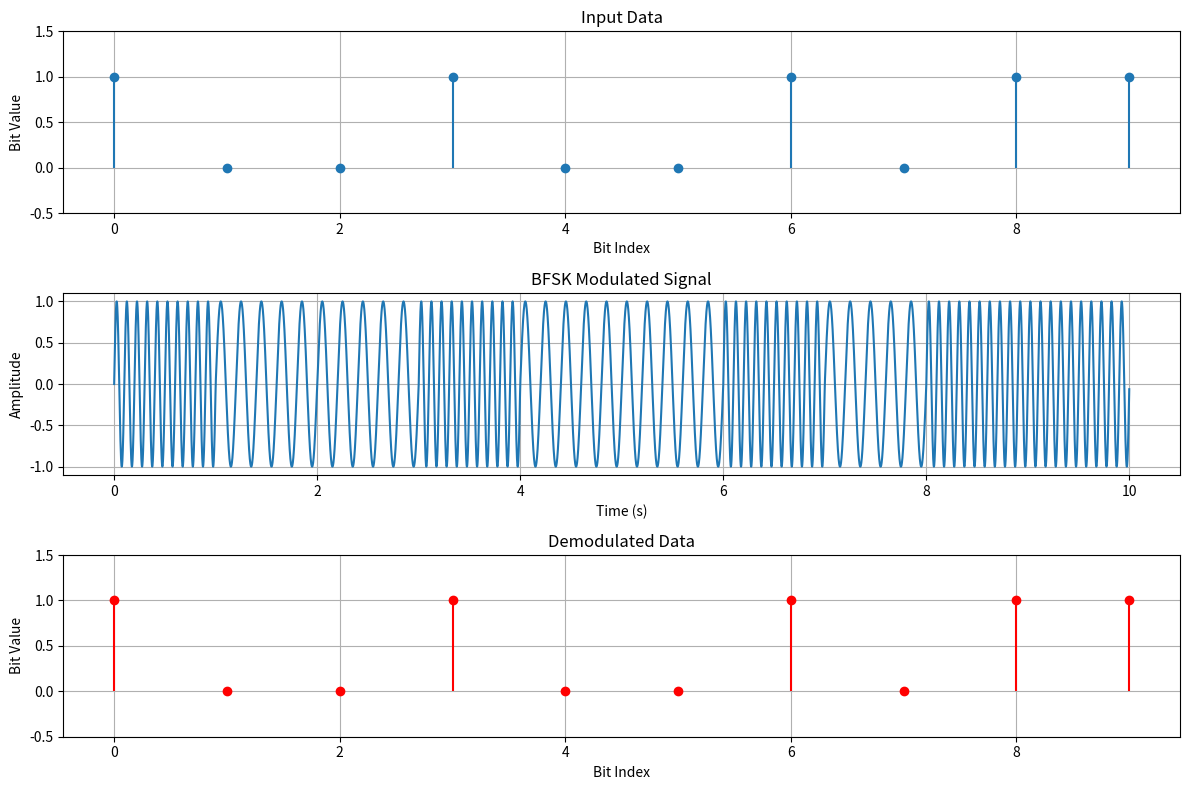
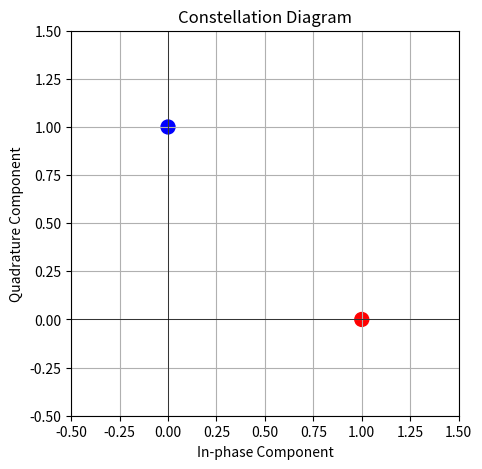

Python code for these plots, in order:
import numpy as np
import matplotlib.pyplot as plt

def bfsk_modulation(bit_stream, bit_duration=1, f0=5, f1=10, sampling_rate=1000):
    t = np.arange(0, bit_duration * len(bit_stream), 1/sampling_rate)
    signal = np.array([])
    for bit in bit_stream:
        freq = f1 if bit == 1 else f0
        t_bit = np.arange(0, bit_duration, 1/sampling_rate)
        wave = np.sin(2 * np.pi * freq * t_bit)
        signal = np.concatenate((signal, wave))
    return t, signal

def bfsk_demodulation(signal, bit_duration=1, f0=5, f1=10, sampling_rate=1000):
    num_bits = len(signal) // (bit_duration * sampling_rate)
    bit_stream = []
    for i in range(int(num_bits)):
        t_bit = np.arange(0, bit_duration, 1/sampling_rate)
        segment = signal[i * bit_duration * sampling_rate: (i + 1) * bit_duration * sampling_rate]
        corr_f0 = np.sum(segment * np.sin(2 * np.pi * f0 * t_bit))
        corr_f1 = np.sum(segment * np.sin(2 * np.pi * f1 * t_bit))
        bit_stream.append(1 if corr_f1 > corr_f0 else 0)
    return bit_stream

bit_stream = [1, 0, 0, 1, 0, 0, 1, 0, 1, 1]
t, modulated_signal = bfsk_modulation(bit_stream)
demodulated_data = bfsk_demodulation(modulated_signal)

I_points = [1, 0]
Q_points = [0, 1]

plt.figure(figsize=(12, 8))

plt.subplot(3, 1, 1)
plt.stem(range(len(bit_stream)), bit_stream, basefmt=" ")
plt.title("Input Data")
plt.xlabel("Bit Index")
plt.ylabel("Bit Value")
plt.ylim(-0.5, 1.5)
plt.grid()

plt.subplot(3, 1, 2)
plt.plot(t, modulated_signal)
plt.title("BFSK Modulated Signal")
plt.xlabel("Time (s)")
plt.ylabel("Amplitude")
plt.grid()

plt.subplot(3, 1, 3)
plt.stem(range(len(demodulated_data)), demodulated_data, basefmt=" ", linefmt='r', markerfmt='ro')
plt.title("Demodulated Data")
plt.xlabel("Bit Index")
plt.ylabel("Bit Value")
plt.ylim(-0.5, 1.5)
plt.grid()

plt.tight_layout()
plt.show()

plt.figure(figsize=(5, 5))
plt.scatter(I_points, Q_points, color=['r', 'b'], s=100)
plt.title("Constellation Diagram")
plt.xlabel("In-phase Component")
plt.ylabel("Quadrature Component")
plt.xlim(-0.5, 1.5)
plt.ylim(-0.5, 1.5)
plt.grid()
plt.axhline(0, color='black', linewidth=0.5)
plt.axvline(0, color='black', linewidth=0.5)
plt.show()
